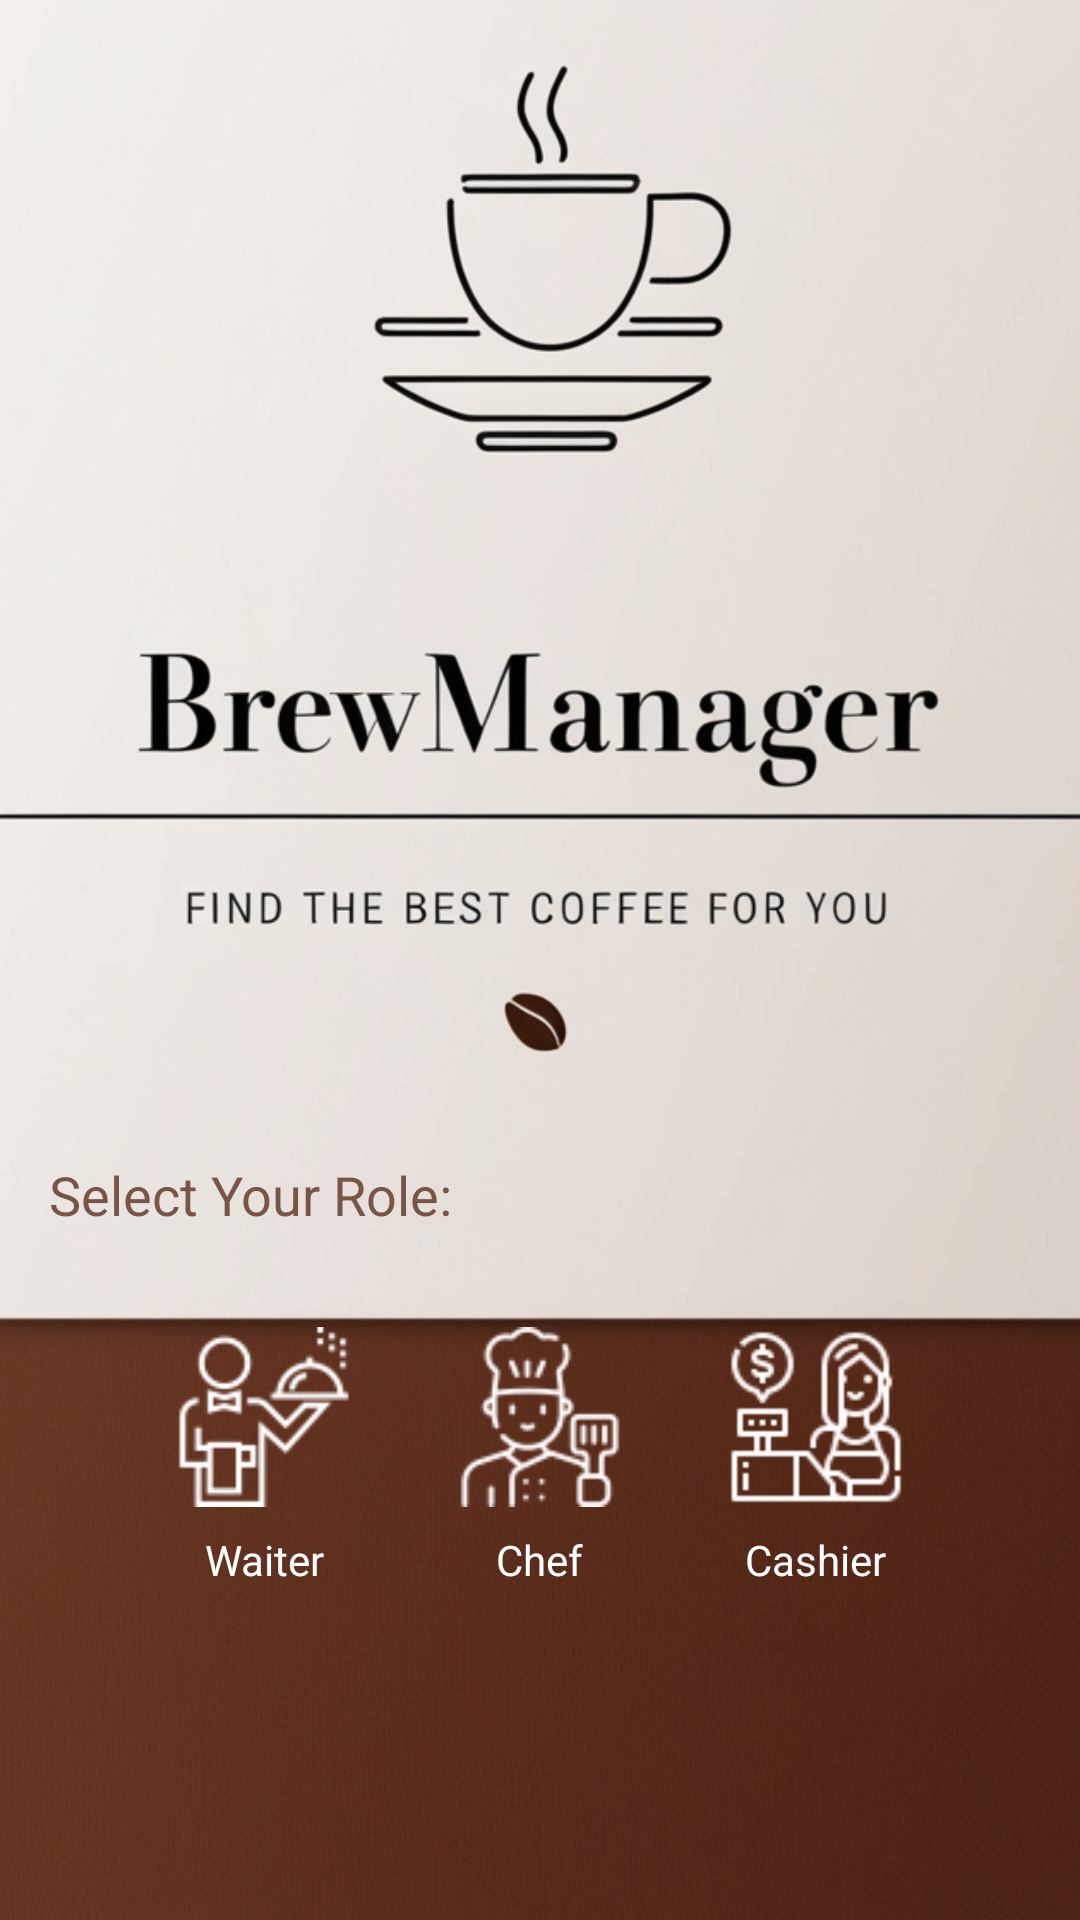

Layout XML and referenced resources for this Android screen:
<!-- AndroidManifest.xml: application theme Theme.BrewManager -->
<!-- res/layout/activity_first.xml -->
<?xml version="1.0" encoding="utf-8"?>
<androidx.constraintlayout.widget.ConstraintLayout xmlns:android="http://schemas.android.com/apk/res/android"
    xmlns:app="http://schemas.android.com/apk/res-auto"
    xmlns:tools="http://schemas.android.com/tools"
    android:id="@+id/main"
    android:layout_width="match_parent"
    android:layout_height="match_parent"
    tools:context=".Design.First">

    <ImageView
        android:id="@+id/first"
        android:layout_width="0dp"
        android:layout_height="0dp"
        android:layout_alignParentTop="true"
        android:layout_alignParentBottom="true"
        android:contentDescription="@string/splash"
        android:scaleType="centerCrop"
        android:src="@drawable/first"
        app:layout_constraintBottom_toBottomOf="parent"
        app:layout_constraintEnd_toEndOf="parent"
        app:layout_constraintHorizontal_bias="1.0"
        app:layout_constraintStart_toStartOf="parent"
        app:layout_constraintTop_toTopOf="parent"
        app:layout_constraintVertical_bias="1.0" />

    <LinearLayout
        android:id="@+id/rolesLayout"
        android:layout_width="0dp"
        android:layout_height="wrap_content"
        android:gravity="center"
        android:orientation="horizontal"
        app:layout_constraintBottom_toBottomOf="parent"
        app:layout_constraintEnd_toEndOf="parent"
        app:layout_constraintHorizontal_bias="0.0"
        app:layout_constraintStart_toStartOf="parent"
        app:layout_constraintTop_toTopOf="parent"
        app:layout_constraintVertical_bias="0.818">

        <LinearLayout
            android:id="@+id/waiterLayout"
            android:layout_width="wrap_content"
            android:layout_height="wrap_content"
            android:layout_margin="16dp"
            android:background="@drawable/border"
            android:gravity="center"
            android:orientation="vertical">

            <ImageView
                android:id="@+id/waiterImage"
                android:layout_width="60dp"
                android:layout_height="60dp"
                android:src="@drawable/waiter" />

            <TextView
                android:id="@+id/waiterText"
                android:layout_width="wrap_content"
                android:layout_height="wrap_content"
                android:layout_marginTop="8dp"
                android:gravity="center"
                android:text="Waiter"
                android:textColor="@color/white" />
        </LinearLayout>

        <LinearLayout
            android:id="@+id/chefLayout"
            android:layout_width="wrap_content"
            android:layout_height="wrap_content"
            android:layout_margin="16dp"
            android:background="@drawable/border"
            android:gravity="center"
            android:orientation="vertical">

            <ImageView
                android:id="@+id/chefImage"
                android:layout_width="60dp"
                android:layout_height="60dp"
                android:src="@drawable/chef" />

            <TextView
                android:id="@+id/adminText"
                android:layout_width="wrap_content"
                android:layout_height="wrap_content"
                android:layout_marginTop="8dp"
                android:gravity="center"
                android:text="Chef"
                android:textColor="@color/white" />
        </LinearLayout>

        <LinearLayout
            android:id="@+id/cashierLayout"
            android:layout_width="wrap_content"
            android:layout_height="wrap_content"
            android:layout_margin="16dp"
            android:background="@drawable/border"
            android:gravity="center"
            android:orientation="vertical">

            <ImageView
                android:id="@+id/cashierImage"
                android:layout_width="60dp"
                android:layout_height="60dp"
                android:src="@drawable/cashier" />

            <TextView
                android:id="@+id/cashierText"
                android:layout_width="wrap_content"
                android:layout_height="wrap_content"
                android:layout_marginTop="8dp"
                android:gravity="center"
                android:text="Cashier"
                android:textColor="@color/white" />
        </LinearLayout>

    </LinearLayout>

    <ImageView
        android:id="@+id/btn_navigation"
        android:layout_width="82dp"
        android:layout_height="59dp"
        android:layout_margin="16dp"
        android:src="@drawable/arrow_right"
        app:layout_constraintBottom_toBottomOf="parent"
        app:layout_constraintEnd_toEndOf="parent"
        app:layout_constraintHorizontal_bias="1.0"
        app:layout_constraintStart_toStartOf="parent"
        app:layout_constraintTop_toTopOf="parent"
        app:layout_constraintVertical_bias="0.955" />

    <TextView
        android:id="@+id/goToText"
        android:layout_width="wrap_content"
        android:layout_height="wrap_content"
        android:gravity="center"
        android:padding="16dp"
        android:text="Select Your Role:"
        android:textColor="@color/brown"
        android:textSize="18sp"
        app:layout_constraintBottom_toTopOf="@id/rolesLayout"
        app:layout_constraintEnd_toEndOf="parent"
        app:layout_constraintHorizontal_bias="0.0"
        app:layout_constraintStart_toStartOf="parent"
        app:layout_constraintTop_toTopOf="parent"
        app:layout_constraintVertical_bias="1.0" />

</androidx.constraintlayout.widget.ConstraintLayout>
<!-- resources referenced by this layout -->
<resources>
  <color name="brown">#795548</color>
  <color name="white">#FFFFFF</color>
  <!-- drawable cashier: png bitmap (drawable, 2516 bytes) -->
  <!-- drawable chef: png bitmap (drawable, 2827 bytes) -->
  <!-- drawable first: jpg bitmap (drawable, 339327 bytes) -->
  <!-- drawable waiter: png bitmap (drawable, 2091 bytes) -->
  <string name="splash">SplashScreen</string>
  <style name="Theme.BrewManager" parent="Base.Theme.BrewManager" />
  <style name="Base.Theme.BrewManager" parent="Theme.Material3.DayNight.NoActionBar">
          <item name="buttonStyle">@style/BrewManagerButton</item>
      </style>
  <style name="BrewManagerButton" parent="Widget.Material3.Button">
          <item name="android:background">#8B4513</item>
          <item name="android:textColor">#FFFFFF</item>
      </style>
</resources>
